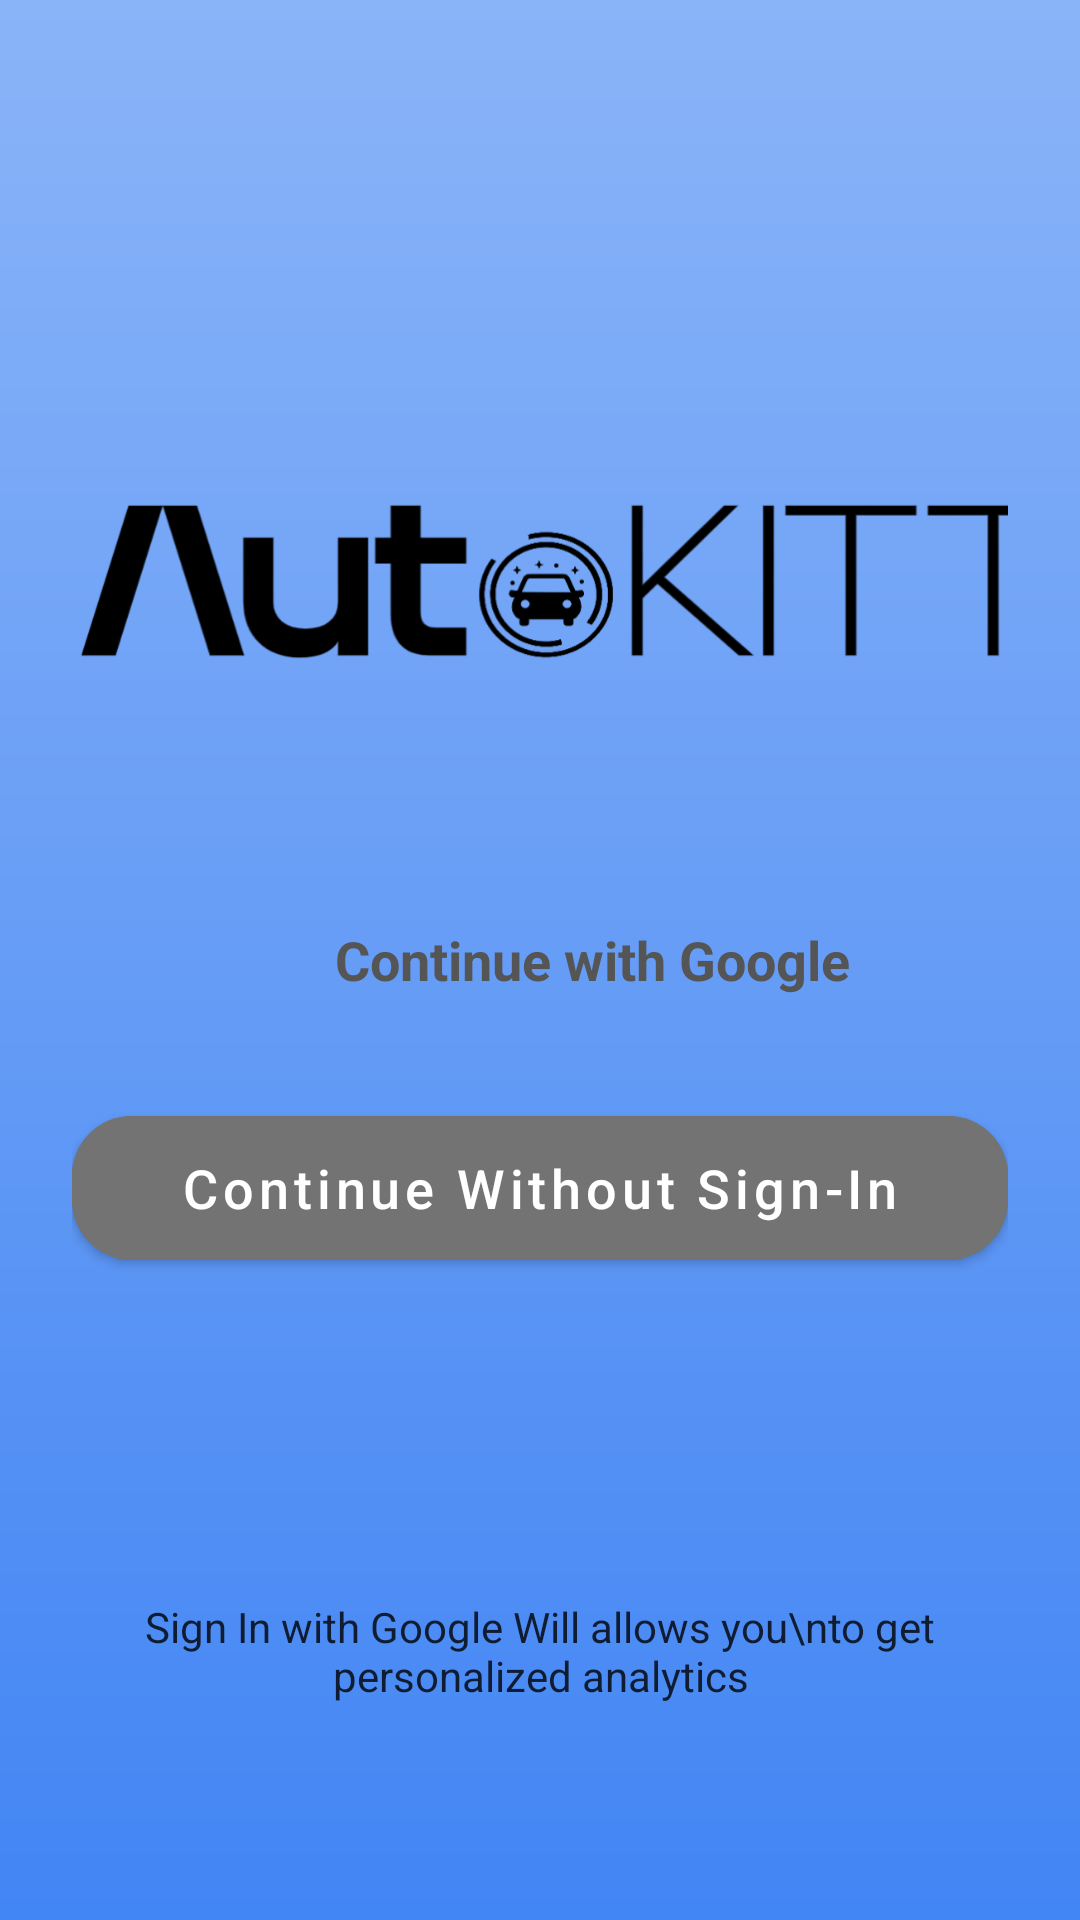

Android layout source for this screen:
<!-- AndroidManifest.xml: activity theme Theme.AutoKITT.FullScreen -->
<!-- res/layout/activity_login.xml -->
<?xml version="1.0" encoding="utf-8"?>
<RelativeLayout xmlns:android="http://schemas.android.com/apk/res/android"
    xmlns:app="http://schemas.android.com/apk/res-auto"
    xmlns:tools="http://schemas.android.com/tools"
    android:layout_width="match_parent"
    android:layout_height="match_parent"
    android:background="@drawable/bg_gradient_blue"
    android:padding="24dp">

    
    <LinearLayout
        android:layout_width="wrap_content"
        android:layout_height="wrap_content"
        android:orientation="horizontal"
        android:layout_centerHorizontal="true"
        android:layout_marginTop="120dp">

        <ImageView
            android:layout_width="332dp"
            android:layout_height="98dp"
            app:srcCompat="@drawable/autokitt_logo"
            tools:srcCompat="@drawable/autokitt_logo" />

    </LinearLayout>

    
    <FrameLayout
        android:id="@+id/sign_in_button"
        android:layout_width="match_parent"
        android:layout_height="60dp"
        android:layout_centerInParent="true"
        android:background="@drawable/bg_button_white_pill"
        android:clickable="true"
        android:focusable="true">

        <LinearLayout
            android:layout_width="wrap_content"
            android:layout_height="wrap_content"
            android:layout_gravity="center"
            android:orientation="horizontal"
            android:gravity="center_vertical">
            
            
            <ImageView
                android:layout_width="23dp"
                android:layout_height="24dp"
                android:layout_marginEnd="12dp"
                app:srcCompat="@drawable/googleg_standard_color_18"
                tools:srcCompat="@drawable/googleg_standard_color_18" />

            <TextView
                android:layout_width="wrap_content"
                android:layout_height="wrap_content"
                android:text="Continue with Google"
                android:textColor="#555555"
                android:textSize="18sp"
                android:textStyle="bold" />
        </LinearLayout>

    </FrameLayout>

    
    <Button
        android:id="@+id/btnGuestMode"
        android:layout_width="match_parent"
        android:layout_height="60dp"
        android:layout_below="@id/sign_in_button"
        android:layout_marginTop="16dp"
        android:backgroundTint="#737373"
        android:elevation="4dp"
        android:text="Continue Without Sign-In"
        android:textAllCaps="false"
        android:textColor="@color/white"
        android:textSize="18sp"
        app:cornerRadius="20dp" />

    
    <TextView
        android:layout_width="wrap_content"
        android:layout_height="wrap_content"
        android:text="Sign In with Google Will allows you\nto get personalized analytics"
        android:textColor="@color/black"
        android:textSize="14sp"
        android:gravity="center"
        android:layout_alignParentBottom="true"
        android:layout_centerHorizontal="true"
        android:layout_marginBottom="48dp"
        android:alpha="0.8"/>

</RelativeLayout>
<!-- resources referenced by this layout -->
<resources>
  <color name="black">#FF000000</color>
  <color name="white">#FFFFFFFF</color>
  <!-- drawable autokitt_logo: png bitmap (drawable, 28265 bytes) -->
  <!-- drawable bg_gradient_blue (drawable) -->
  <?xml version="1.0" encoding="utf-8"?>
  <shape xmlns:android="http://schemas.android.com/apk/res/android">
      <gradient
          android:startColor="@color/blue_gradient_end"
          android:endColor="@color/blue_gradient_start"
          android:angle="270"
          android:type="linear" />
  </shape>
  <style name="Theme.AutoKITT.FullScreen" parent="Theme.AutoKITT">
          <item name="android:windowBackground">@drawable/bg_gradient_blue</item>
          <item name="android:statusBarColor">@android:color/transparent</item>
          <item name="android:navigationBarColor">@android:color/transparent</item>
          <item name="android:windowLightStatusBar">true</item> 
          <item name="android:windowLightNavigationBar">false</item> 
          
          <item name="android:windowDrawsSystemBarBackgrounds">true</item>
      </style>
  <color name="blue_gradient_end">#8AB4F8</color>
  <color name="blue_gradient_start">#4285F4</color>
  <style name="Theme.AutoKITT" parent="Theme.MaterialComponents.DayNight.NoActionBar">
          
          <item name="colorPrimary">@color/purple_500</item>
          <item name="colorPrimaryVariant">@color/purple_700</item>
          <item name="colorOnPrimary">@color/white</item>
          
          <item name="colorSecondary">@color/teal_200</item>
          <item name="colorSecondaryVariant">@color/teal_700</item>
          <item name="colorOnSecondary">@color/black</item>
          
          <item name="android:statusBarColor">@color/white</item>
          <item name="android:windowLightStatusBar">true</item>
          
          <item name="android:navigationBarColor">@color/white</item>
          <item name="android:windowLightNavigationBar">true</item>
          
      </style>
  <color name="purple_500">#FF6200EE</color>
  <color name="purple_700">#FF3700B3</color>
  <color name="teal_200">#FF03DAC5</color>
  <color name="teal_700">#FF018786</color>
</resources>
